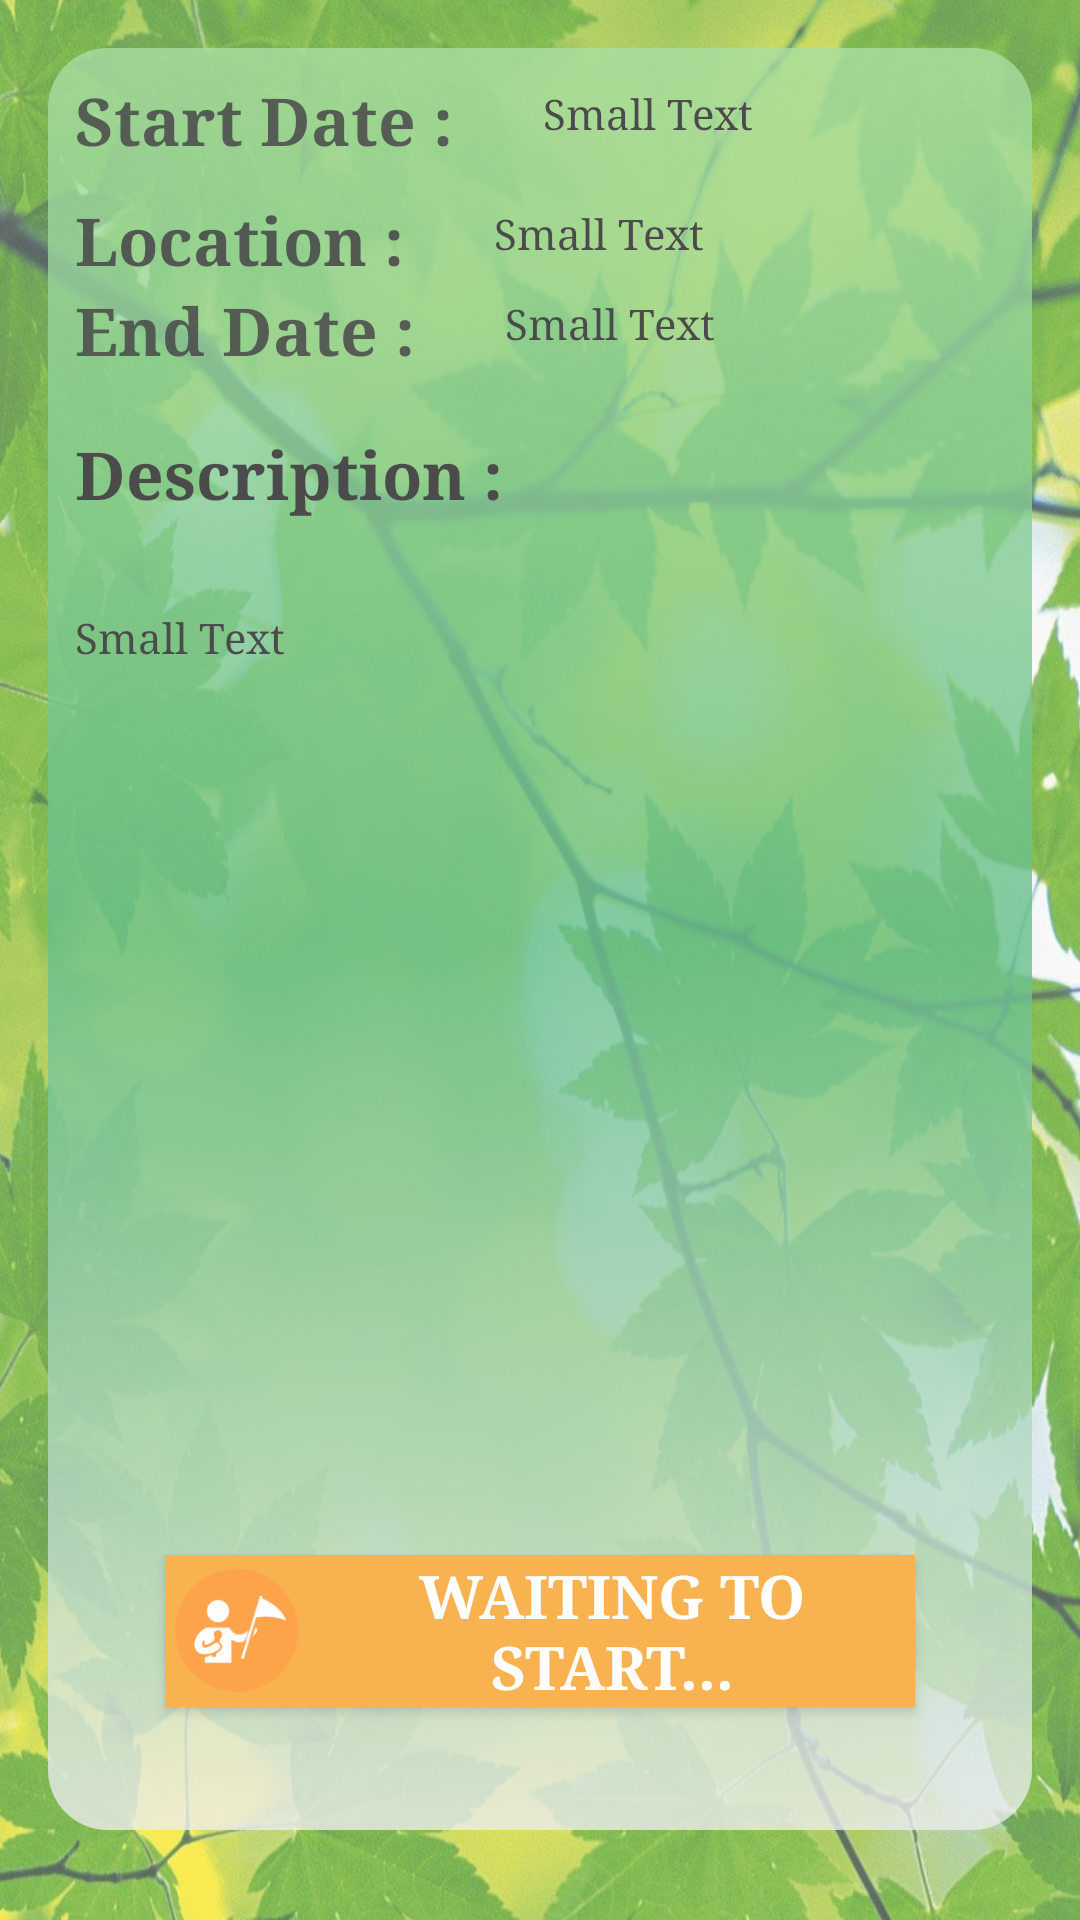

Write the Android layout XML for this screen, with the resource values it uses.
<!-- AndroidManifest.xml: application theme AppTheme -->
<!-- res/layout/activity_joined_exp_detail.xml -->
<?xml version="1.0" encoding="utf-8"?>
<RelativeLayout xmlns:android="http://schemas.android.com/apk/res/android"
    android:orientation="vertical" android:layout_width="match_parent"
    android:layout_height="match_parent"
    android:background="@drawable/leaf_background"
    android:alpha="0.7"
    >

    <LinearLayout android:layout_width="fill_parent"
        android:layout_height="fill_parent"
        android:layout_marginLeft="16dp"
        android:layout_marginTop="16dp"
        android:layout_marginRight="16dp"
        android:layout_marginBottom="30dp"
        android:orientation="vertical"
        android:background="@drawable/greybackground"
        android:alpha="0.8"
        />
    <TextView
        android:layout_width="wrap_content"
        android:layout_height="wrap_content"
        android:textAppearance="?android:attr/textAppearanceLarge"
        android:text="Location :"
        android:padding="15dp"
        android:textColor="#000"
        android:id="@+id/textView5"
        android:layout_alignParentTop="true"
        android:layout_alignParentLeft="true"
        android:layout_alignParentStart="true"
        android:layout_marginLeft="10dp"
        android:layout_marginTop="50dp"
        android:fontFamily="serif"
        android:textStyle="bold"
        android:alpha="0.9"/>
    <TextView
        android:layout_width="wrap_content"
        android:layout_height="wrap_content"
        android:textAppearance="?android:attr/textAppearanceLarge"
        android:text="Description :"
        android:fontFamily="serif"
        android:textStyle="bold"
        android:padding="15dp"
        android:textColor="#000"
        android:id="@+id/textView6"
        android:layout_below="@+id/textView5"
        android:layout_alignParentLeft="true"
        android:layout_alignParentStart="true"
        android:layout_marginLeft="10dp"
        android:layout_marginTop="18dp" />


    <TextView
        android:layout_width="wrap_content"
        android:layout_height="wrap_content"
        android:textAppearance="?android:attr/textAppearanceSmall"
        android:text="Small Text"
        android:padding="15dp"
        android:fontFamily="serif"
        android:textColor="#000"
        android:layout_marginBottom="8dp"
        android:id="@+id/textLocationA"
        android:layout_alignBottom="@+id/textView5"
        android:layout_toRightOf="@+id/textView5"
        android:layout_alignRight="@+id/event_btn"
        android:layout_alignEnd="@+id/event_btn" />

    <ScrollView
        android:layout_width="wrap_content"
        android:layout_height="wrap_content"

        >


    </ScrollView>

    <TextView
        android:layout_width="wrap_content"
        android:layout_height="wrap_content"
        android:maxLines = "10"
        android:scrollbars = "vertical"
        android:textAppearance="?android:attr/textAppearanceSmall"
        android:textColor="#000"
        android:text="Small Text"
        android:fontFamily="serif"
        android:padding="15dp"
        android:id="@+id/textDescA"
        android:layout_below="@+id/textView6"
        android:layout_alignLeft="@+id/textView6"
        android:layout_alignStart="@+id/textView6"
        android:layout_alignRight="@+id/textLocation"
        android:layout_alignEnd="@+id/textLocation" />

    <TextView
        android:layout_width="wrap_content"
        android:layout_height="wrap_content"
        android:id="@+id/start_Date_txt"
        android:layout_below="@+id/textDesc"
        android:textAppearance="?android:attr/textAppearanceLarge"
        android:text="Start Date :"
        android:fontFamily="serif"
        android:padding="15dp"
        android:layout_marginLeft="10dp"
        android:textStyle="bold"
        android:layout_marginTop="10dp"
        />
    <TextView
        android:layout_width="wrap_content"
        android:layout_height="wrap_content"
        android:textAppearance="?android:attr/textAppearanceSmall"
        android:text="Small Text"
        android:padding="15dp"
        android:fontFamily="serif"
        android:textColor="#000"
        android:layout_marginBottom="8dp"
        android:id="@+id/date_s"
        android:layout_alignBottom="@+id/start_Date_txt"
        android:layout_toRightOf="@+id/start_Date_txt"
        android:layout_alignRight="@+id/event_btn"
        android:layout_alignEnd="@+id/event_btn"
        />
    <TextView
        android:layout_width="wrap_content"
        android:layout_height="wrap_content"
        android:id="@+id/endDateTxt"
        android:layout_below="@+id/start_Date_txt"
        android:textAppearance="?android:attr/textAppearanceLarge"
        android:text="End Date :"
        android:padding="15dp"
        android:fontFamily="serif"
        android:layout_marginLeft="10dp"
        android:textStyle="bold"
        android:layout_marginTop="10dp"
        />
    <TextView
        android:layout_width="wrap_content"
        android:layout_height="wrap_content"
        android:textAppearance="?android:attr/textAppearanceSmall"
        android:text="Small Text"
        android:padding="15dp"
        android:fontFamily="serif"
        android:textColor="#000"
        android:layout_marginBottom="8dp"
        android:id="@+id/date_end"
        android:layout_alignBottom="@+id/endDateTxt"
        android:layout_toRightOf="@+id/endDateTxt"
        android:layout_alignRight="@+id/event_btn"
        android:layout_alignEnd="@+id/event_btn" />




    <Button
        android:layout_width="250dp"
        android:layout_height="wrap_content"
        android:background="@color/colorPrimary"
        android:text="Waiting to start..."
        android:textStyle="bold"
        android:textColor="#FFF"
        android:drawableLeft="@mipmap/start_event"
        android:textSize="20dp"
        android:fontFamily="serif"
        android:id="@+id/event_btnA"
        android:layout_marginBottom="71dp"
        android:layout_alignParentBottom="true"
        android:layout_centerHorizontal="true"

        />




</RelativeLayout>
<!-- resources referenced by this layout -->
<resources>
  <color name="colorPrimary">#F89406</color>
  <!-- drawable greybackground (drawable) -->
  <?xml version="1.0" encoding="utf-8"?>
  <selector xmlns:android="http://schemas.android.com/apk/res/android">
  
      <item>
          <shape >
              <gradient
                  android:startColor="#87D37C"
                  android:centerColor="#26A65B"
                  android:endColor="#e8e8e7"
                  android:angle="270" />
  
              <corners
                  android:radius="20dp" />
              <padding
                  android:left="10dp"
                  android:top="10dp"
                  android:right="10dp"
                  android:bottom="10dp" />
          </shape>
      </item>
  </selector>
  <!-- drawable leaf_background: jpg bitmap (drawable, 567957 bytes) -->
  <!-- mipmap start_event: png bitmap (mipmap-hdpi, 2369 bytes) -->
  <style name="AppTheme" parent="Theme.AppCompat.Light.DarkActionBar">
          
          <item name="colorPrimary">@color/colorPrimary</item>
          <item name="colorPrimaryDark">@color/colorPrimaryDark</item>
          <item name="colorAccent">@color/colorAccent</item>
          <item name="windowActionBar">true</item>
          <item name="windowNoTitle">false</item>
  
      </style>
  <color name="colorPrimaryDark">#F9690E</color>
  <color name="colorAccent">#E74C3C</color>
</resources>
